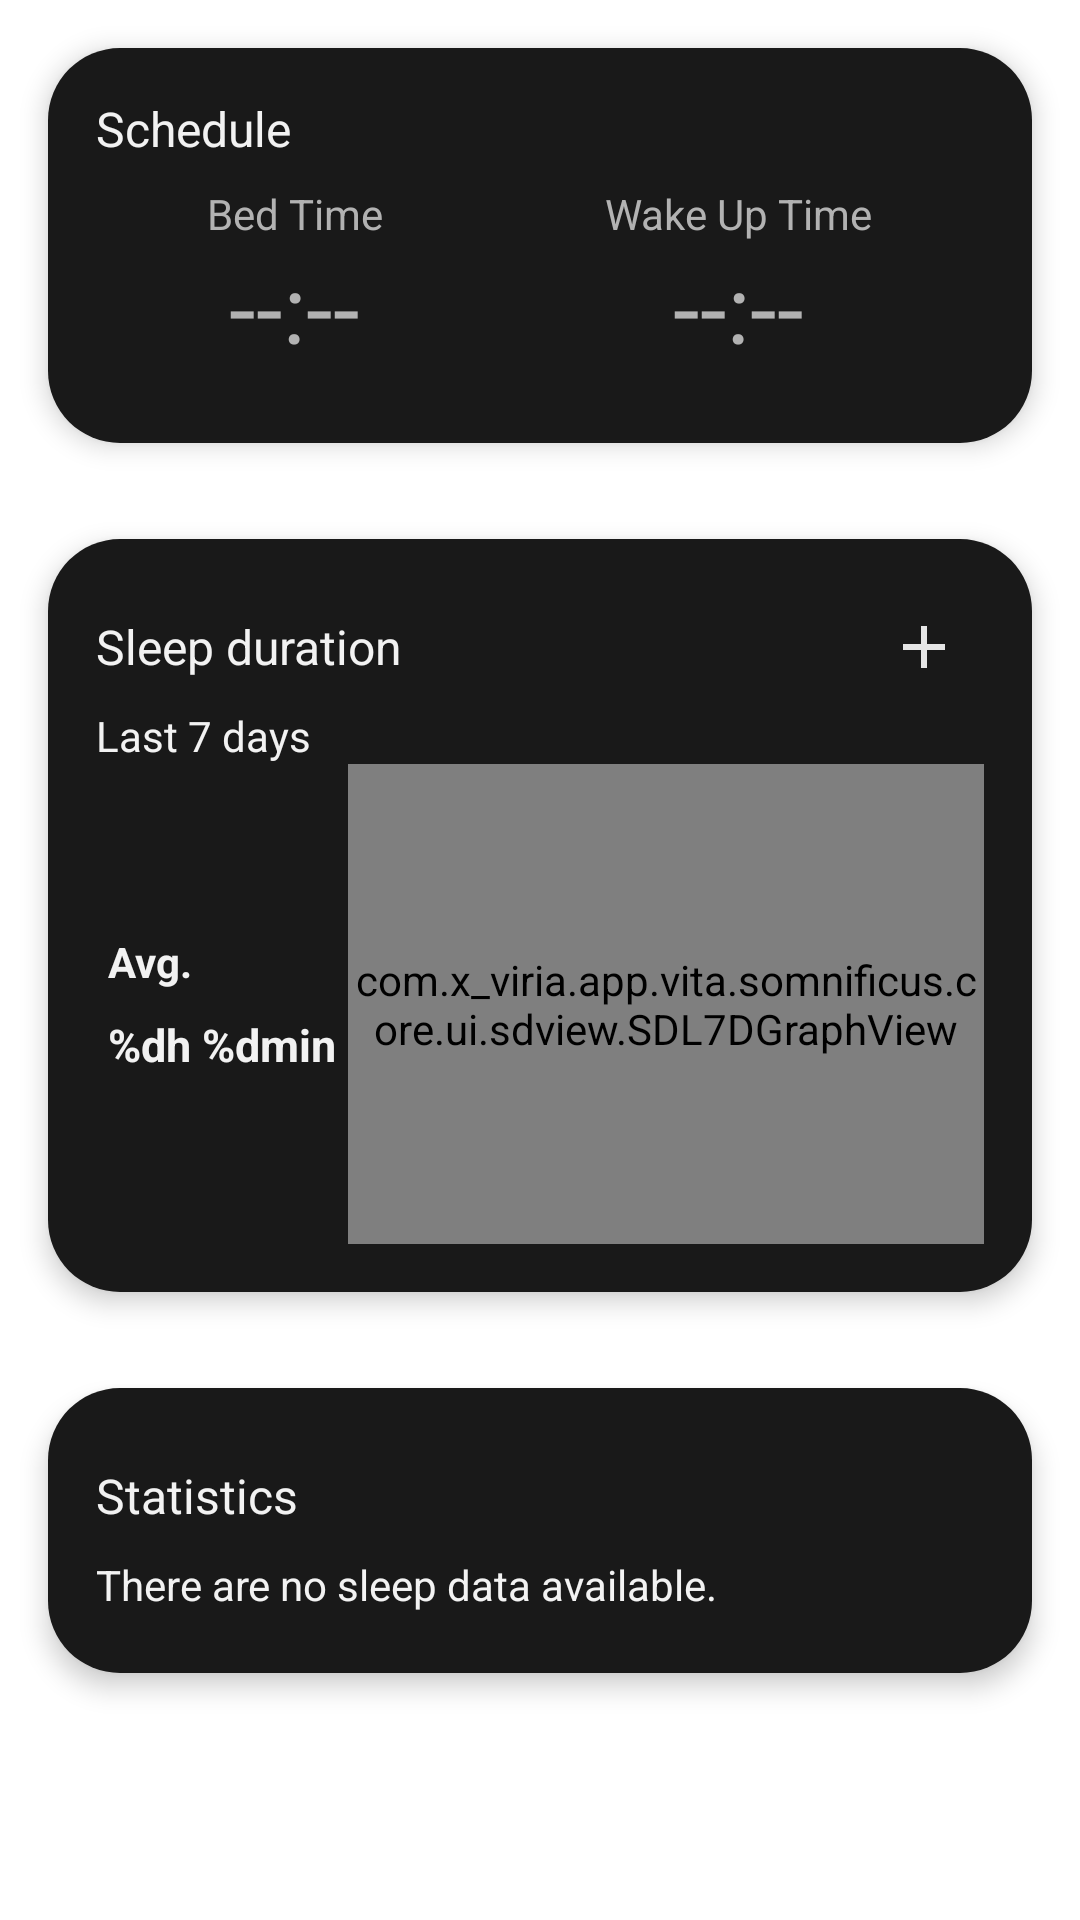

Produce the Android XML layout that renders to this screen, including the resource entries it uses.
<!-- AndroidManifest.xml: application theme Theme.Somnificus -->
<!-- res/layout/fragment_main_sleep.xml -->
<?xml version="1.0" encoding="utf-8"?>
<FrameLayout xmlns:android="http://schemas.android.com/apk/res/android"
    xmlns:tools="http://schemas.android.com/tools"
    android:layout_width="match_parent"
    android:layout_height="match_parent"
    xmlns:app="http://schemas.android.com/apk/res-auto"
    tools:context=".fragment.main.sleep.SleepFragment">

    <ScrollView
        android:layout_width="match_parent"
        android:layout_height="match_parent"
        android:id="@+id/SleepFragment__ScrollView">
        <LinearLayout
            android:layout_width="match_parent"
            android:layout_height="match_parent"
            android:orientation="vertical">

            <LinearLayout
                android:layout_width="match_parent"
                android:layout_height="wrap_content"
                android:background="@drawable/bg_sleep_fragment_item_card"
                android:layout_margin="16dp"
                android:padding="16dp"
                android:elevation="5dp"
                android:orientation="vertical">

                <TextView
                    android:layout_width="wrap_content"
                    android:layout_height="wrap_content"
                    android:text="@string/fragment_main_sleep__text_schedule"
                    android:textColor="?attr/primaryActiveColor"
                    android:textSize="16sp"/>

                <LinearLayout
                    android:layout_width="match_parent"
                    android:layout_height="wrap_content"
                    android:orientation="horizontal">

                    <LinearLayout
                        android:layout_width="wrap_content"
                        android:layout_height="wrap_content"
                        android:layout_weight="1"
                        android:gravity="center"
                        android:id="@+id/SleepFragment__Bed_Time"
                        android:padding="8dp"
                        android:clickable="true"
                        android:foreground="?android:attr/selectableItemBackground"
                        android:orientation="vertical">
                        <TextView
                            android:layout_width="wrap_content"
                            android:layout_height="wrap_content"
                            android:id="@+id/SleepFragment__Schedule_Bed_Time_T1"
                            android:text="@string/fragment_main_sleep__text_bed_time"
                            android:textColor="?attr/primaryInactiveColor" />
                        <TextView
                            android:layout_width="wrap_content"
                            android:layout_height="wrap_content"
                            android:id="@+id/SleepFragment__Schedule_Bed_Time_T2"
                            android:text="--:--"
                            android:textColor="?attr/primaryInactiveColor"
                            android:textSize="32sp" />
                    </LinearLayout>
                    <LinearLayout
                        android:layout_width="wrap_content"
                        android:layout_height="wrap_content"
                        android:layout_weight="1"
                        android:gravity="center"
                        android:id="@+id/SleepFragment__WakeUp_Time"
                        android:padding="8dp"
                        android:clickable="true"
                        android:foreground="?android:attr/selectableItemBackground"
                        android:orientation="vertical">
                        <TextView
                            android:layout_width="wrap_content"
                            android:layout_height="wrap_content"
                            android:id="@+id/SleepFragment__Schedule_WakeUp_Time_T1"
                            android:text="@string/fragment_main_sleep__text_wakeup_time"
                            android:textColor="?attr/primaryInactiveColor" />
                        <TextView
                            android:layout_width="wrap_content"
                            android:layout_height="wrap_content"
                            android:id="@+id/SleepFragment__Schedule_WakeUp_Time_T2"
                            android:text="--:--"
                            android:textColor="?attr/primaryInactiveColor"
                            android:textSize="32sp" />
                    </LinearLayout>

                </LinearLayout>

            </LinearLayout>

            <LinearLayout
                android:layout_width="match_parent"
                android:layout_height="wrap_content"
                android:id="@+id/SleepFragment__SD_Card"
                android:background="@drawable/bg_sleep_fragment_item_card"
                android:clickable="true"
                android:foreground="?android:attr/selectableItemBackground"
                android:layout_margin="16dp"
                android:padding="16dp"
                android:elevation="5dp"
                android:orientation="vertical">

                <LinearLayout
                    android:layout_width="match_parent"
                    android:layout_height="wrap_content"
                    android:orientation="horizontal"
                    android:gravity="center_vertical">

                    <TextView
                        android:layout_width="wrap_content"
                        android:layout_height="wrap_content"
                        android:text="@string/fragment_main_sleep__text_activity"
                        android:textColor="?attr/primaryActiveColor"
                        android:textSize="16sp"/>

                    <LinearLayout
                        android:layout_width="match_parent"
                        android:layout_height="wrap_content"
                        android:gravity="end|center_vertical">
                        <ImageView
                            android:layout_width="40dp"
                            android:layout_height="40dp"
                            android:id="@+id/SleepFragment__SD_Add"
                            android:padding="8dp"
                            android:clickable="true"
                            android:foreground="?android:attr/selectableItemBackground"
                            android:src="@drawable/ic_add"
                            app:tint="?attr/primaryTextColor" />
                    </LinearLayout>

                </LinearLayout>

                <TextView
                    android:layout_width="wrap_content"
                    android:layout_height="wrap_content"
                    android:text="@string/fragment_main_sleep__text_sd_last_7days"
                    android:textSize="14sp" />

                <LinearLayout
                    android:layout_width="match_parent"
                    android:layout_height="wrap_content"
                    android:orientation="horizontal">

                    <LinearLayout
                        android:layout_width="wrap_content"
                        android:layout_height="match_parent"
                        android:orientation="vertical"
                        android:gravity="center_vertical">

                        <TextView
                            android:layout_width="wrap_content"
                            android:layout_height="wrap_content"
                            android:layout_margin="4dp"
                            android:text="@string/fragment_main_sleep__text_sd_avg"
                            android:textSize="14sp"
                            android:textStyle="bold" />
                        <TextView
                            android:layout_width="wrap_content"
                            android:layout_height="wrap_content"
                            android:layout_margin="4dp"
                            android:id="@+id/SleepFragment__SD_Avg_Time"
                            android:text="@string/fragment_main_sleep__text_sd_time"
                            android:textSize="15sp"
                            android:textStyle="bold" />
                    </LinearLayout>

                    <com.x_viria.app.vita.somnificus.core.ui.sdview.SDL7DGraphView
                        android:layout_width="match_parent"
                        android:layout_height="160dp"
                        android:id="@+id/SleepFragment__SDL7Graph" />

                </LinearLayout>

            </LinearLayout>

            <LinearLayout
                android:layout_width="match_parent"
                android:layout_height="wrap_content"
                android:id="@+id/SleepFragment__SDStat_Card"
                android:background="@drawable/bg_sleep_fragment_item_card"
                android:clickable="true"
                android:foreground="?android:attr/selectableItemBackground"
                android:layout_margin="16dp"
                android:padding="16dp"
                android:elevation="5dp"
                android:orientation="vertical">

                <LinearLayout
                    android:layout_width="match_parent"
                    android:layout_height="wrap_content"
                    android:orientation="horizontal"
                    android:gravity="center_vertical">

                    <TextView
                        android:layout_width="wrap_content"
                        android:layout_height="wrap_content"
                        android:text="@string/fragment_main_sleep__text_statistics"
                        android:textColor="?attr/primaryActiveColor"
                        android:textSize="16sp"/>

                    <LinearLayout
                        android:layout_width="match_parent"
                        android:layout_height="wrap_content"
                        android:gravity="end|center_vertical">
                        <ImageView
                            android:layout_width="40dp"
                            android:layout_height="40dp"
                            android:padding="8dp"
                            android:src="@drawable/ic_keyboard_arrow_right"
                            app:tint="?attr/primaryTextColor" />
                    </LinearLayout>

                </LinearLayout>

                <TextView
                    android:layout_width="wrap_content"
                    android:layout_height="wrap_content"
                    android:layout_marginBottom="4dp"
                    android:id="@+id/SleepFragment__SDStat_Num"
                    android:text="@string/fragment_main_sleep__text_sdstat_no_data"
                    android:textSize="14sp" />

            </LinearLayout>

        </LinearLayout>
    </ScrollView>

</FrameLayout>
<!-- resources referenced by this layout -->
<resources>
  <!-- drawable bg_sleep_fragment_item_card (drawable) -->
  <?xml version="1.0" encoding="utf-8"?>
  <ripple
      xmlns:android="http://schemas.android.com/apk/res/android"
      android:color="#80000000">
      <item>
          <shape android:shape="rectangle">
              <corners
                  android:topRightRadius="24dp"
                  android:bottomRightRadius="24dp"
                  android:bottomLeftRadius="24dp"
                  android:topLeftRadius="24dp"
                  />
              <solid
                  android:color="?attr/secondaryBackgroundColor"
                  />
          </shape>
      </item>
  </ripple>
  <!-- drawable ic_add (drawable) -->
  <vector android:height="512dp" android:tint="#4B4B4B"
      android:viewportHeight="24" android:viewportWidth="24"
      android:width="512dp" xmlns:android="http://schemas.android.com/apk/res/android">
      <path android:fillColor="@android:color/white" android:pathData="M19,13h-6v6h-2v-6H5v-2h6V5h2v6h6v2z"/>
  </vector>
  <string name="fragment_main_sleep__text_activity">Sleep duration</string>
  <string name="fragment_main_sleep__text_bed_time">Bed Time</string>
  <string name="fragment_main_sleep__text_schedule">Schedule</string>
  <string name="fragment_main_sleep__text_sd_avg">Avg.</string>
  <string name="fragment_main_sleep__text_sd_last_7days">Last 7 days</string>
  <string name="fragment_main_sleep__text_sd_time">%dh %dmin</string>
  <string name="fragment_main_sleep__text_sdstat_no_data">There are no sleep data available.</string>
  <string name="fragment_main_sleep__text_statistics">Statistics</string>
  <string name="fragment_main_sleep__text_wakeup_time">Wake Up Time</string>
  <color name="purple_L60">#9932FF</color>
  <color name="purple_L50">#8000FF</color>
  <color name="gray_L5">#0C0C0C</color>
  <color name="purple_L70">#B265FF</color>
  <color name="black">#FF000000</color>
  <color name="purple_L95">#F2E5FF</color>
  <color name="gray_L95">#F2F2F2</color>
  <color name="skyblue_L50">#0080FF</color>
  <color name="gray_L80">#CCCCCC</color>
  <color name="gray_L70">#B2B2B2</color>
  <color name="gray_L60">#999999</color>
  <color name="gray_L10">#191919</color>
  <color name="gray_L20">#333333</color>
  <color name="gray_L90">#E5E5E5</color>
  <color name="white_A20">#33FFFFFF</color>
  <color name="green_L70">#65FF65</color>
  <color name="red_L70">#FF6565</color>
  <color name="orange_L60">#FF9932</color>
  <color name="skyblue_L70">#65B5FF</color>
</resources>
